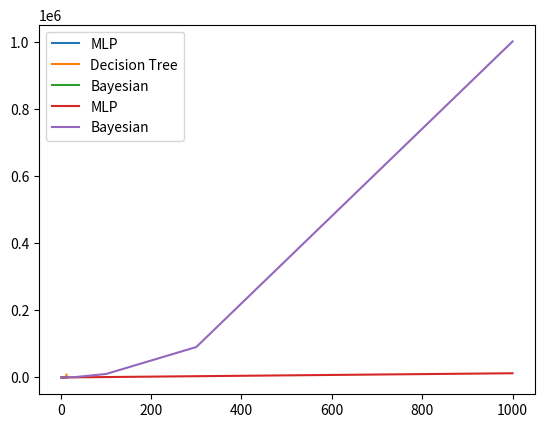

Source code (Python):
import numpy as np
import matplotlib.pyplot as plt

cov1 = np.array([np.array([1,0]),np.array([0,1])])
cov2 = np.array([np.array([2,0]),np.array([0,2])])

x1 = mean1 = np.array([2,4])
x2 = mean2 = np.array([-1,-4])
x3 = np.array([-1,2])
x4 = np.array([4,0])
X = [x1,x2,x3,x4]
prior1 = 0.7
prior2 = 0.3

def mvn(x: np.array, d, mean: np.array, covariance):
    """pdf of the multivariate normal distribution."""
    x_m = x - mean
    return (1. / (np.sqrt((2 * np.pi)**d * np.linalg.det(covariance))) * 
            np.exp(-(np.linalg.solve(covariance, x_m).T.dot(x_m)) / 2))

likelihoods = []
joint_prob = []
norm_post = []

for i in range(len(X)):
    mvn1 = mvn(X[i], 2, mean1, cov1)
    mvn2 = mvn(X[i], 2, mean2, cov2)

    print("P(x" + str(i+1) + "| c=1) = " + str(mvn1))
    print("P(x" + str(i+1) + "| c=2) = " + str(mvn2))

    likelihoods.append([mvn1,mvn2])
    joints = [mvn1*prior1,mvn2*prior2]
    joint_prob.append(joints)
    norm_post.append([joints[0]/np.sum(joints),joints[1]/np.sum(joints)])


print(norm_post)

posteriors = np.transpose(norm_post)
print(posteriors)
w1, w2 = np.sum(posteriors[0]), np.sum(posteriors[1])
assert (w1+w2 == 4)
new_prior1, new_prior2 = w1/4, w2/4


new_mean1 = np.sum([posteriors[0][i]*X[i] for i in range(len(X))],axis=0)/w1
new_mean2 = np.sum([posteriors[1][i]*X[i] for i in range(len(X))],axis=0)/w2
new_mean = [new_mean1, new_mean2]
new_sigma = []

for i in range(len(new_mean)):
    new_sigma11 = new_sigma12 = new_sigma22 = 0
    for j in range(len(X)):
        new_sigma11 += (posteriors[i][j]/w1)*(X[j][0]-new_mean[i][0])**2
        new_sigma22 += (posteriors[i][j]/w1)*(X[j][1]-new_mean[i][1])**2
        new_sigma12 += (posteriors[i][j]/w1)*(X[j][0]-new_mean[i][0])*(X[j][1]-new_mean[i][1])
    new_sigma.append(np.array([[new_sigma11, new_sigma12], [new_sigma12, new_sigma22]]))
    print("New Sigma" + str(i+1) + ": " + str(new_sigma[i][0]) + "\n\t    " + str(new_sigma[i][1]))

clusters = [[],[]]

for i in range(len(X)):
    clusters[0].append(X[i]) if posteriors[0][i] > posteriors[1][i] else clusters[1].append(X[i])
    
print(clusters)


# (2)
# Cluster1:  x1,x3,x4
# Cluster2:  x2

# S(x1) = 1 - a(x1)/b(x1) = 1 - ((3.605551275463989+4.47213595499958)/2)/8.54400374531753
#       = 0.52728910992
# S(x3) = 1 - a(x3)/b(x3) = 1 - ((3.605551275463989+5.385164807134504)/2)/6.0
#       = 0.25077365978
# S(x4) = 1 - a(x4)/b(x4) = 1 - ((4.47213595499958+5.385164807134504)/2)/6.4031242374328485
#       = 0.23027412895

# S(c1) = (S(x1)+S(x3)+S(x4))/3 = (0.52728910992+0.25077365978+0.23027412895)/3 
#       = 0.33611229955

# S(c2) = S(x2) = 1 - a(x2)/b(x2) = 1

# S(c) = (S(c1)+S(c2))/2 = (0.33611229955+1)/2 = 0.66805614977

print(np.linalg.norm(X[0]-X[2])) # x1,x3 dist 3.605551275463989
print(np.linalg.norm(X[0]-X[3])) # x1,x4 dist 4.47213595499958
print(np.linalg.norm(X[2]-X[3])) # x3,x4 dist 5.385164807134504
print(np.linalg.norm(X[0]-X[1])) # x1,x2 dist 8.54400374531753
print(np.linalg.norm(X[2]-X[1])) # x3,x2 dist 6.0
print(np.linalg.norm(X[3]-X[1])) # x4,x2 dist 6.4031242374328485

# (3)
# (a)
# (i)   MLP with three hidden layers with as much nodes as the number of input variables
# (ii)  Decision tree assuming input variables are discretized using three bins
# (iii) Bayesian classifier with a multivariate Gaussian likelihood

# (i) 
# dVC(MLP) = numero de parametros
# 5    ->    5     ->    5    ->     5     ->    1
# 2(m+1)*S*(log(S)+1) = 2(5+1)*3*(log(3)+1) = 53.1763651699
#  m = numero de parametros/dimensionalidade     S = numero de hidden layers
#                   
# (ii)
# dVC(tree) = 2^m = 2^5 = 32
#
# (iii)
# dVC(Bay) = numero de parametros = [1 ou 0 (se puder ser obtido por excl. partes)] + [#param miu + #param distintos sigma] = 
#          = [1 ou 0] + [m + m(m+1)/2]*2
# P(c=1|x) = P(c=1)N(x|miu,sigma) => 1 + 5 + 5*(5+1)/2 = 21
# P(c=0|x) = P(c=0)N(x|miu,sigma) => 0 + 5 + 5*(5+1)/2 = 20
# Total = 41

# (b) e (c)

def calculate_vc_dimensions(m, flag):
    i = 2*(m+1)*3*(np.log(3)+1)
    ii = 2**m
    iii = 1 + (m+m*(m+1)/2)*2
    plt.plot(m,i,label="MLP")
    if flag:
        plt.plot(m,ii,label="Decision Tree")
    plt.plot(m,iii,label="Bayesian")
    plt.legend(loc="upper left")
    plt.show()
    
calculate_vc_dimensions(np.array([2,5,10,12,13]), True)
calculate_vc_dimensions(np.array([2,5,10,30,100,300,1000]), False)








